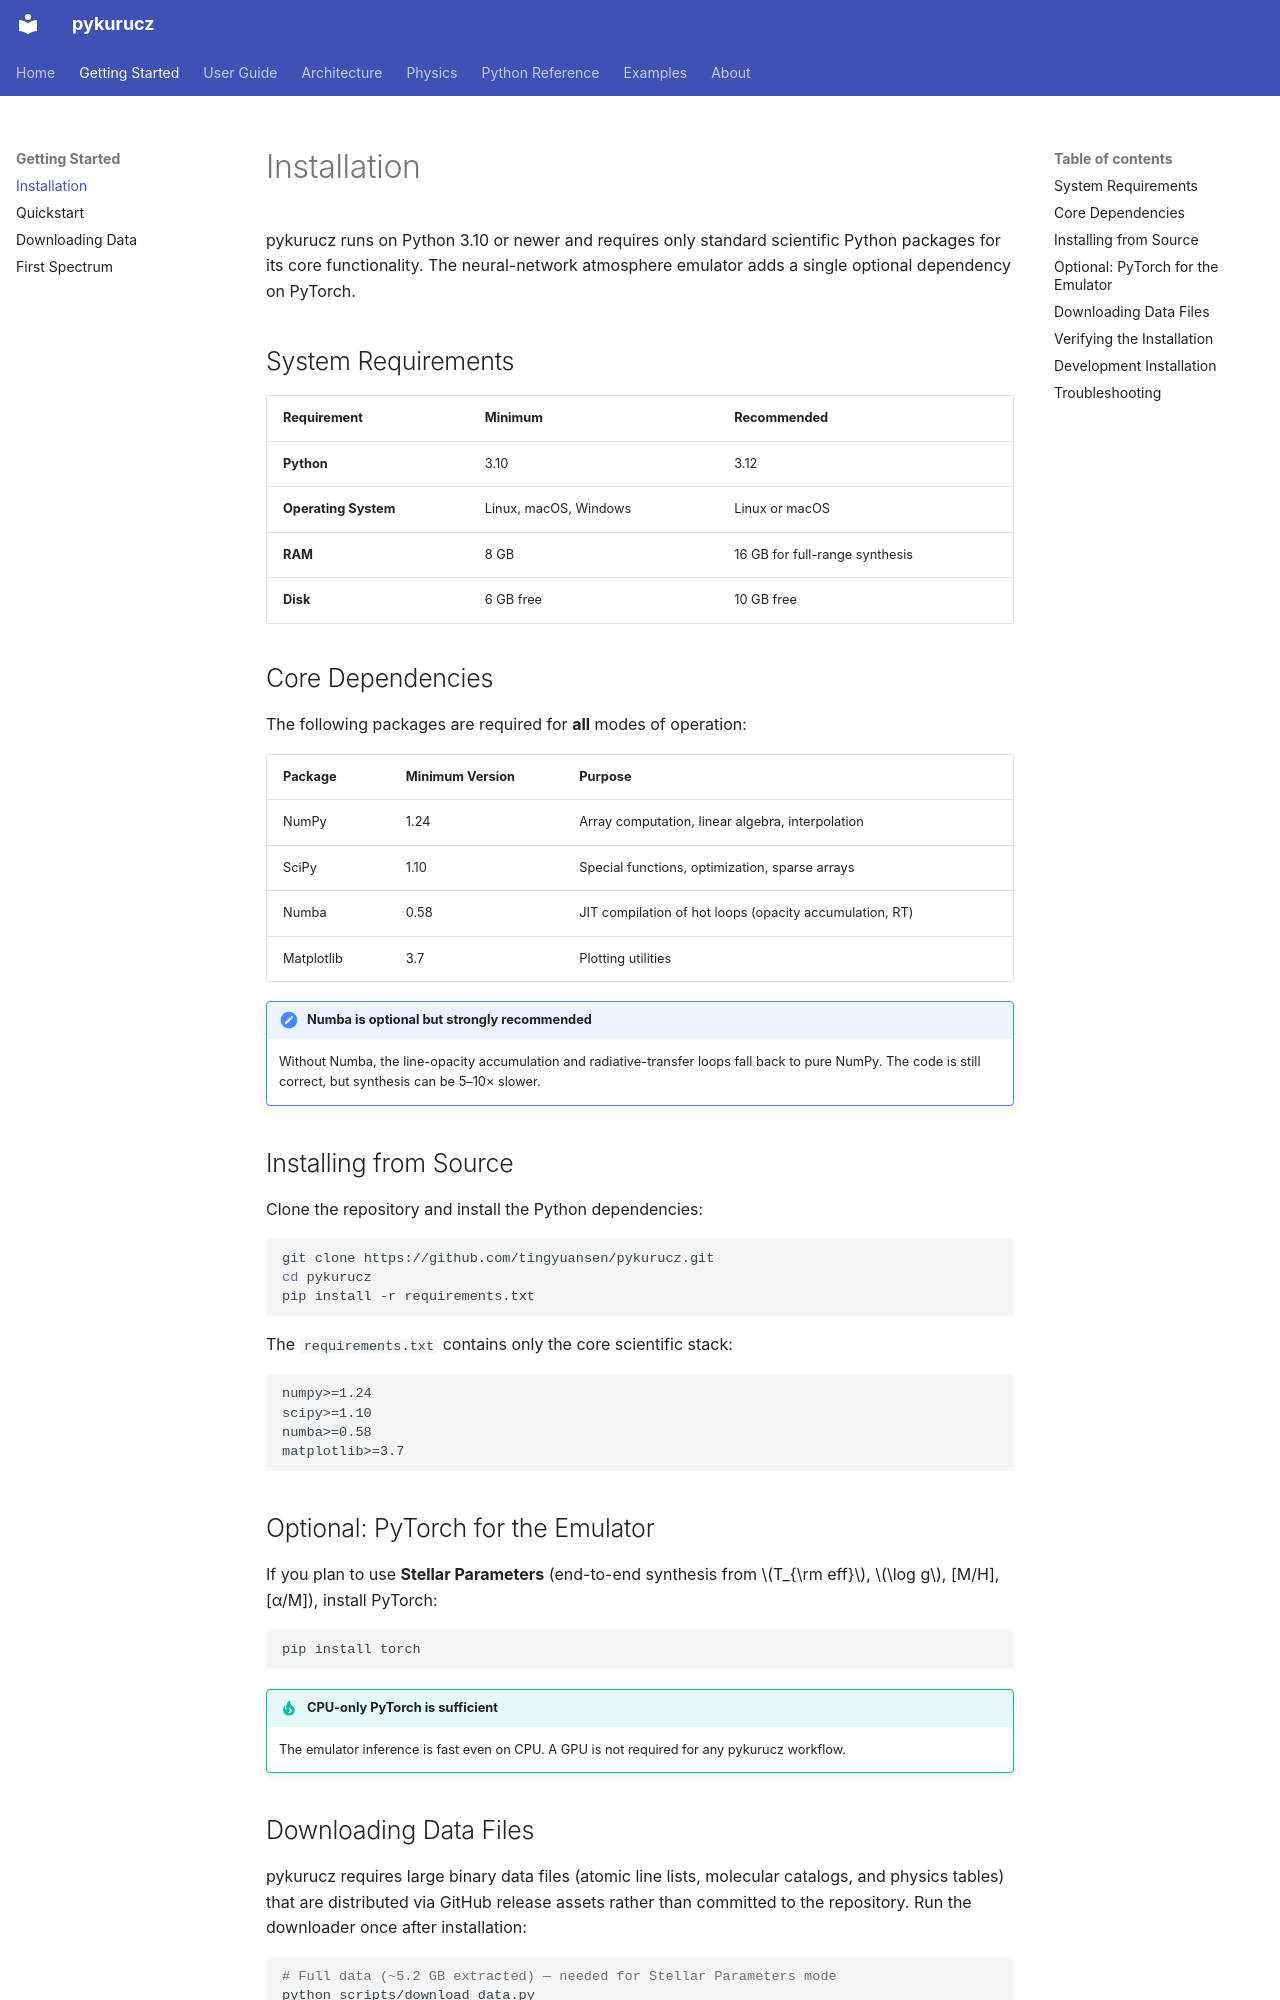

repository: tingyuansen/pykurucz · page: getting-started/installation/index.html · generator: mkdocs

# Installation

pykurucz runs on Python 3.10 or newer and requires only standard scientific Python packages for its core functionality. The neural-network atmosphere emulator adds a single optional dependency on PyTorch.

## System Requirements

| Requirement | Minimum | Recommended |
|---|---|---|
| **Python** | 3.10 | 3.12 |
| **Operating System** | Linux, macOS, Windows | Linux or macOS |
| **RAM** | 8 GB | 16 GB for full-range synthesis |
| **Disk** | 6 GB free | 10 GB free |

## Core Dependencies

The following packages are required for **all** modes of operation:

| Package | Minimum Version | Purpose |
|---------|-----------------|---------|
| NumPy | 1.24 | Array computation, linear algebra, interpolation |
| SciPy | 1.10 | Special functions, optimization, sparse arrays |
| Numba | 0.58 | JIT compilation of hot loops (opacity accumulation, RT) |
| Matplotlib | 3.7 | Plotting utilities |

!!! note "Numba is optional but strongly recommended"
    Without Numba, the line-opacity accumulation and radiative-transfer loops fall back to pure NumPy. The code is still correct, but synthesis can be 5–10× slower.

## Installing from Source

Clone the repository and install the Python dependencies:

```bash
git clone https://github.com/tingyuansen/pykurucz.git
cd pykurucz
pip install -r requirements.txt
```

The `requirements.txt` contains only the core scientific stack:

```text
numpy>=1.24
scipy>=1.10
numba>=0.58
matplotlib>=3.7
```

## Optional: PyTorch for the Emulator

If you plan to use **Stellar Parameters** (end-to-end synthesis from \(T_{\rm eff}\), \(\log g\), [M/H], [α/M]), install PyTorch:

```bash
pip install torch
```

!!! tip "CPU-only PyTorch is sufficient"
    The emulator inference is fast even on CPU. A GPU is not required for any pykurucz workflow.
